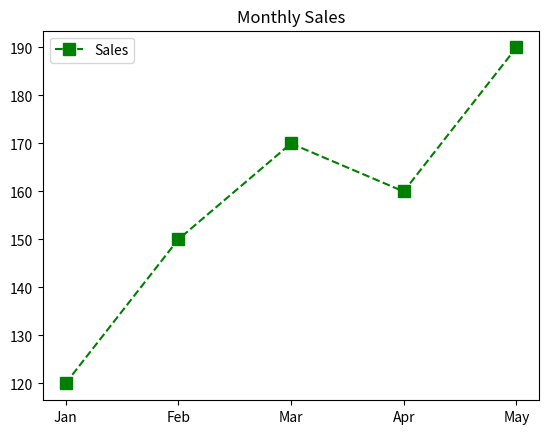

Python code for this plot:
import matplotlib.pyplot as plt

months = ['Jan', 'Feb', 'Mar', 'Apr', 'May']
sales = [120, 150, 170, 160, 190]

plt.plot(months, sales, 
        color = 'green',
        linestyle = '--',
        marker = 's',
        markersize = 8,
        label = 'Sales'
         )

plt.title('Monthly Sales')
plt.legend()
plt.show()
